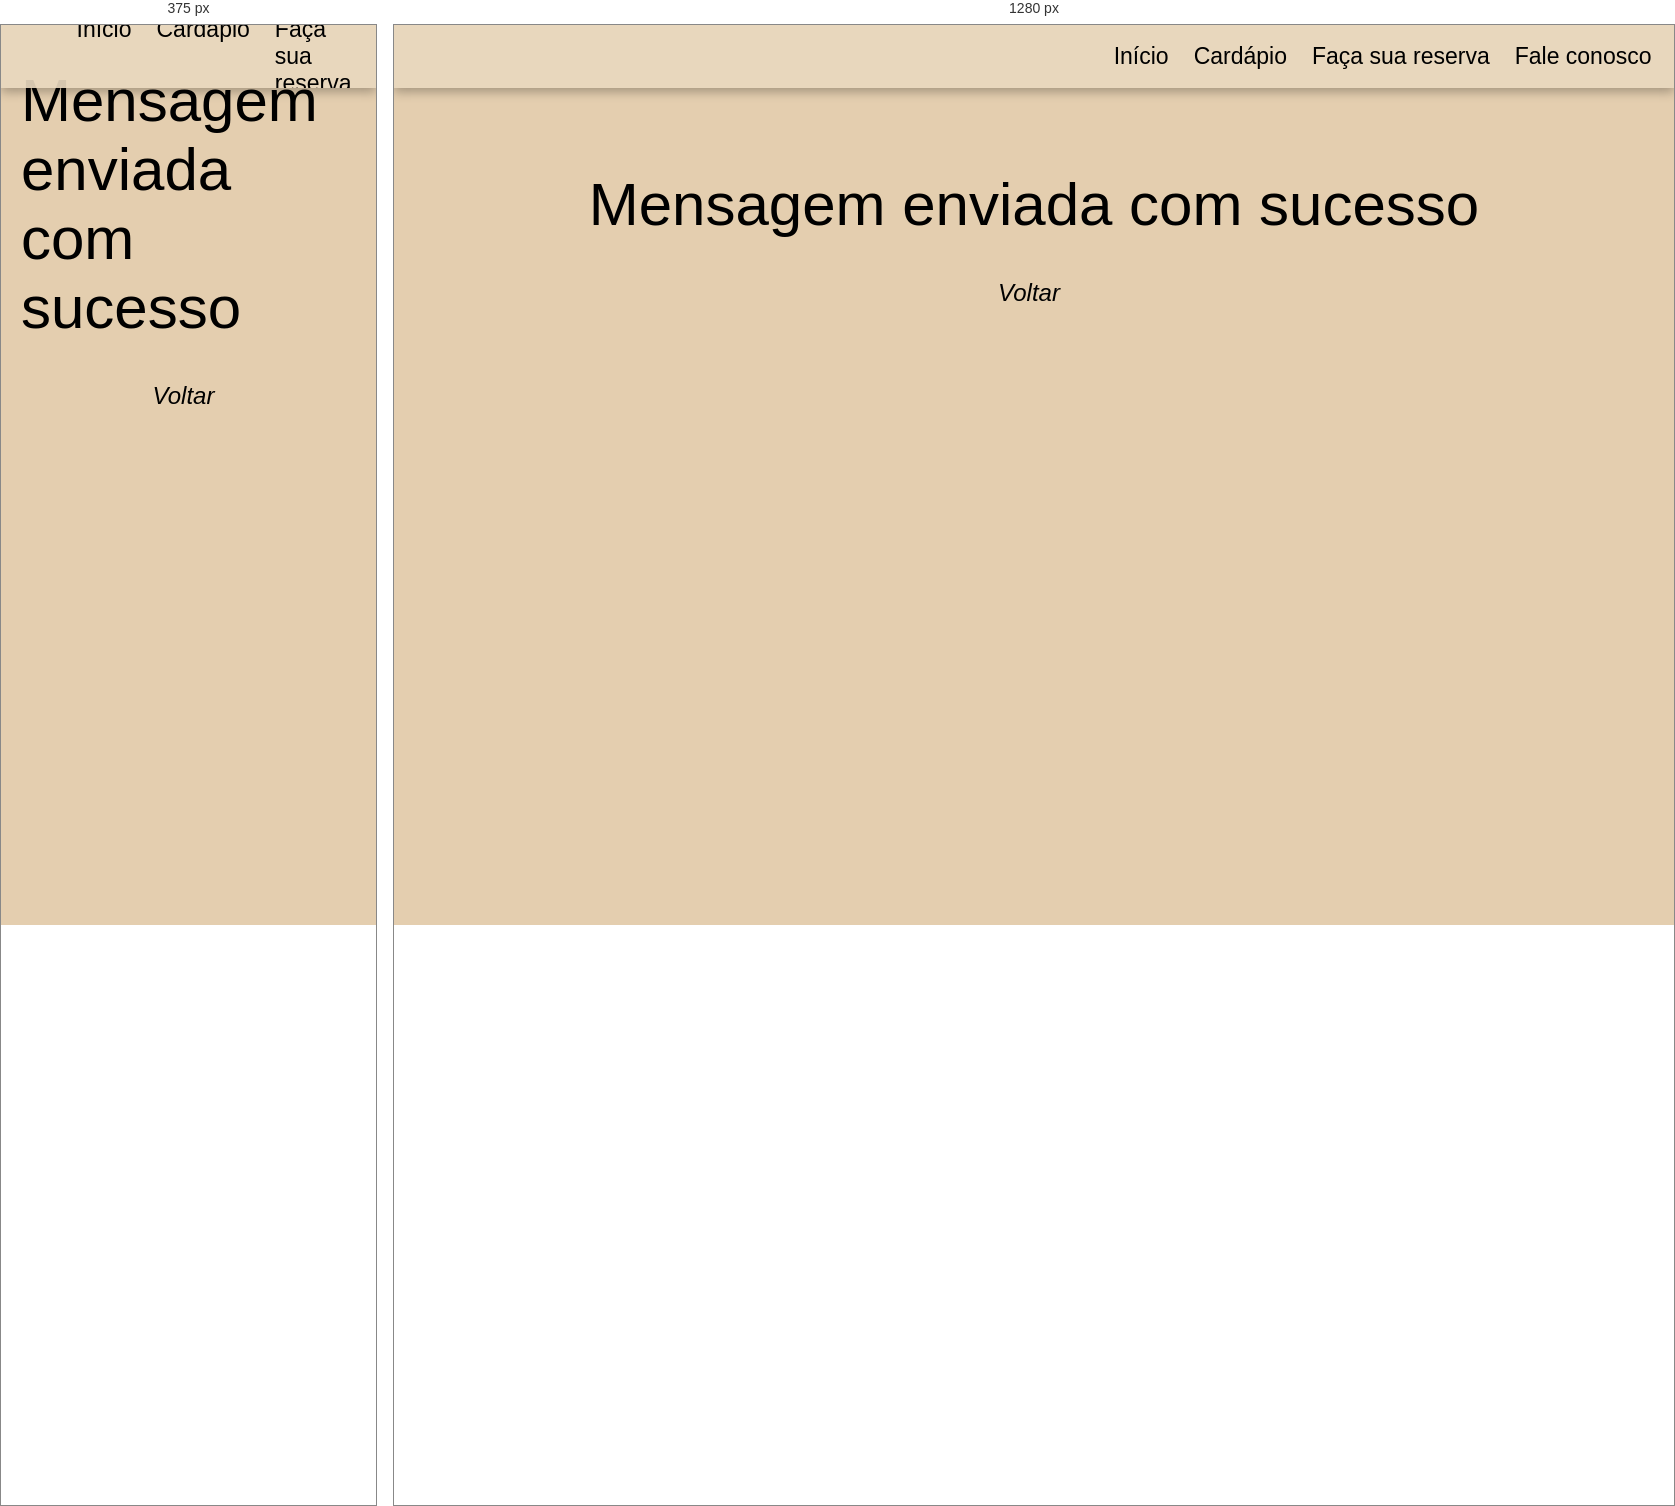
Rendered at 375 px and 1280 px, left to right.

<!-- file: msg-enviada.html -->
<!DOCTYPE html>
<html lang="en">
<head>
    <meta charset="UTF-8">
    <meta name="viewport" content="width=device-width, initial-scale=1.0">
    <title>Sweet Coffee</title>
    <link rel="stylesheet" type="text/css" href="../css/msg-enviada.css">
    <link rel="stylesheet" href="https://cdnjs.cloudflare.com/ajax/libs/font-awesome/6.0.0-beta3/css/all.min.css">
</head>
<body>
    <header class="">
        <a href="">
            <div class="container">
                <div class="centralizado">
                    <img src="../img/SweetCoffeeLogo-header.png" alt="">
                </div>
            </div>
        </a>
        <nav>
            <ul>
                <li><a href="../index.html">Início</a></li>
                <li><a href="../pages/cardapio.html">Cardápio</a></li>
                <li><a href="../pages/reserva.html">Faça sua reserva</a></li>
                <li><a href="../pages/faleconosco.html">Fale conosco</a></li>
            </ul>
        </nav>
    </header>
    <section class="container">
        <div class="centralizado">
            <h1>Mensagem enviada com sucesso</h1>
        </div>
        <a href="../pages/faleconosco.html">
        <i class="fas fa-chevron-left">Voltar</i>
    </a>
    </p>
</body>

    


/* @media block from msg-enviada.css */
@media screen and (max-width: 700px) {
  header#menu-pc {
    display: none;
  }

  header#menu-mobile {
    display: block;
  }
}